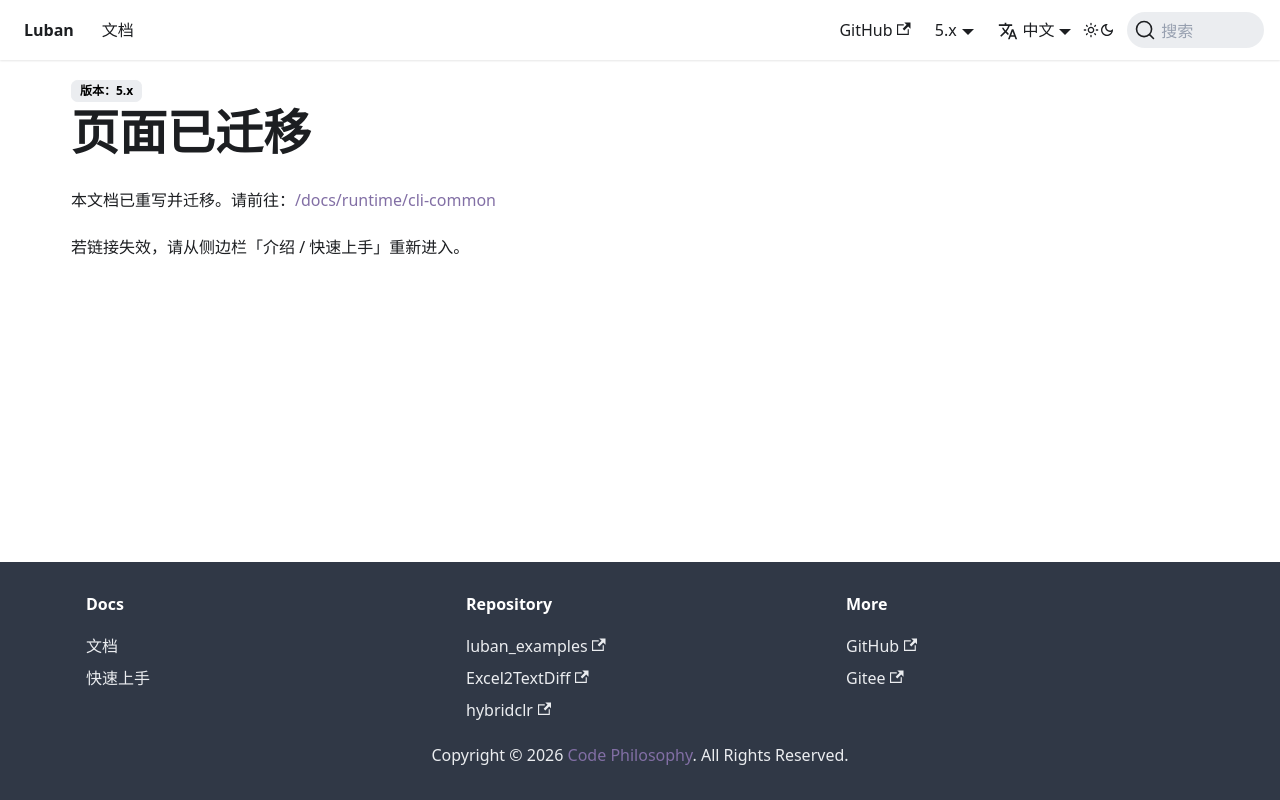

repository: focus-creative-games/luban-doc · page: docs/beginner/generatecodeanddata.html · generator: docusaurus

---
displayed_sidebar: null
---

# 页面已迁移

本文档已重写并迁移。请前往：[/docs/runtime/cli-common](/docs/runtime/cli-common)

若链接失效，请从侧边栏「介绍 / 快速上手」重新进入。
